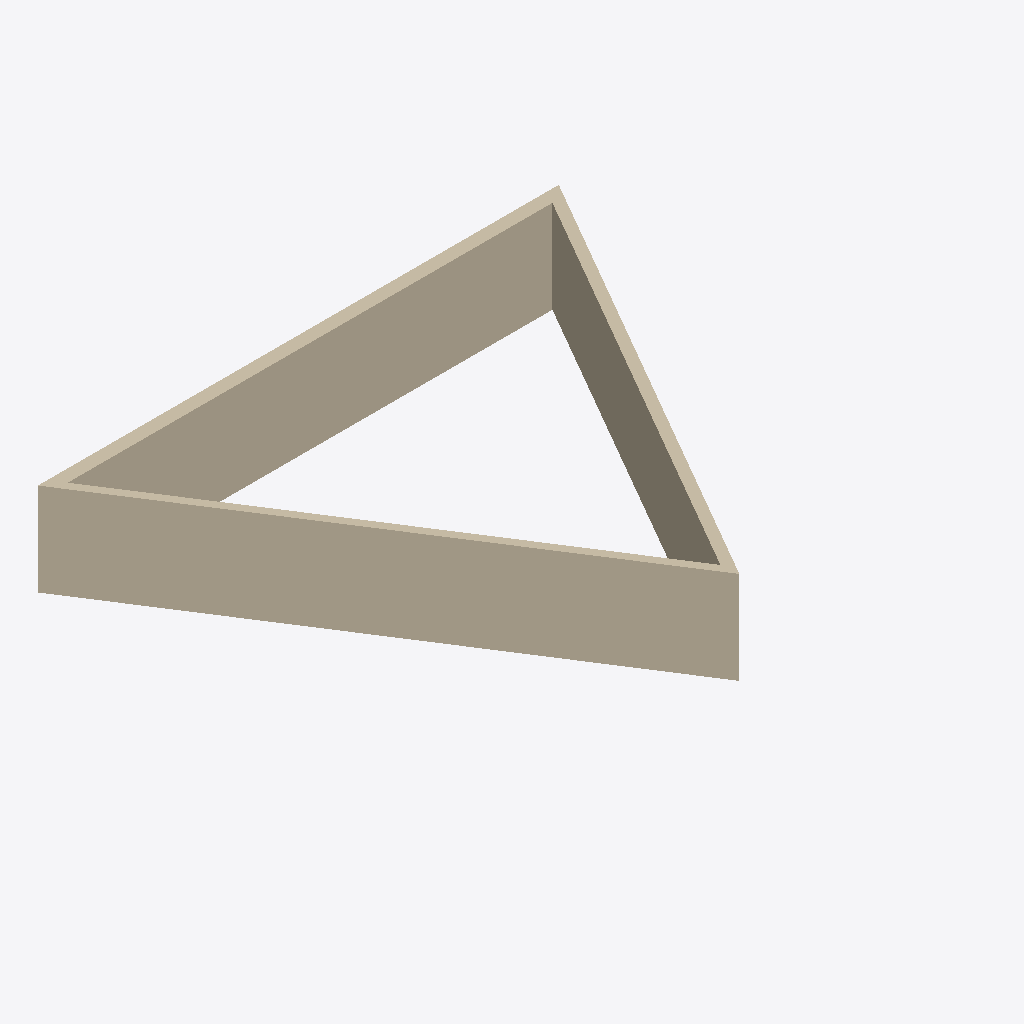
Isometric view of an IFC building model (IFC-SPF (STEP), schema IFC4, length unit metre), seen from the south-west, elements coloured by IFC class: 3 walls (beige).
Extent 19.7 m × 16.1 m × 3.5 m (x, y, z). Storeys (4): U1.UG_RDOK at -3.50 m; 00.EG_RDOK at 0.00 m; 01.OG_RDOK at 3.00 m; 02.OG_RDOK at 6.00 m. Elements (3): 3 IfcWall.

HEADER;
FILE_DESCRIPTION(('ViewDefinition [DesignTransferView_V1.0]','RevitIdentifiers [VersionGUID: cdd247bc-9d62-49a2-bf3a-384f828da332, NumberOfSaves: 0]','CoordinateReference [CoordinateBase: Shared Coordinates, ProjectSite: Intern]'),'2;1');
FILE_NAME('3walls.ifc','2026-03-22T18:18:17+00:00',(''),(''),'IfcOpenShell 0.8.2','Bonsai 0.8.2','');
FILE_SCHEMA(('IFC4'));
ENDSEC;
DATA;
#90=IFCPROJECT('3k3rYVmQDDW90hT9pdtv9K',#18,'0000','IfcProject.Description (Projektbeschreibung)',$,'Bauvorhaben definieren','Projektstatus definieren',(#85),#82);
#113=IFCSITE('3k3rYVmQDDW90hT9pdtv9M',#18,'IfcSite.Name (Grundstück)',$,$,#112,$,$,.ELEMENT.,(47,21,39,600219),(8,33,38,576431),0.0,$,$);
#95=IFCBUILDING('3k3rYVmQDDW90hT9pdtv9L',#18,'IfcBuilding.Name (Gebäude)',$,$,#93,$,'IfcBuilding.Name (Gebäude)',.ELEMENT.,$,$,#94);
#99=IFCBUILDINGSTOREY('3k3rYVmQDDW90hT9mO8S$F',#18,'U1.UG_RDOK',$,'Level:_wg_Ebene OKD',#98,$,'U1.UG_RDOK',.ELEMENT.,-3.5);
#102=IFCBUILDINGSTOREY('3k3rYVmQDDW90hT9mO86pt',#18,'00.EG_RDOK',$,'Level:_wg_Ebene OKD',#101,$,'00.EG_RDOK',.ELEMENT.,5.215863E-13);
#106=IFCBUILDINGSTOREY('3k3rYVmQDDW90hT9mO86T7',#18,'01.OG_RDOK',$,'Level:_wg_Ebene OKD',#105,$,'01.OG_RDOK',.ELEMENT.,3.0);
#110=IFCBUILDINGSTOREY('3k3rYVmQDDW90hT9mO8c8J',#18,'02.OG_RDOK',$,'Level:_wg_Ebene OKD',#109,$,'02.OG_RDOK',.ELEMENT.,6.0);
#320=IFCWALL('3DqaUydM99ehywE4_2hm37',#18,'Basic Wall:STB 30cm, Beton C30/37:2270197',$,'Basic Wall:STB 30cm, Beton C30/37',#302,#319,'2270197',.NOTDEFINED.);
#139=IFCWALL('3DqaUydM99ehywE4_2hm1u',#18,'Basic Wall:Holz Aussenwand_470mm:2270026',$,'Basic Wall:Holz Aussenwand_470mm',#119,#138,'2270026',.NOTDEFINED.);
#264=IFCWALL('3DqaUydM99ehywE4_2hm2J',#18,'Basic Wall:Holz tragende Wohnungstrennwand_380mm:2270113',$,'Basic Wall:Holz tragende Wohnungstrennwand_380mm',#248,#263,'2270113',.NOTDEFINED.);
ENDSEC;
